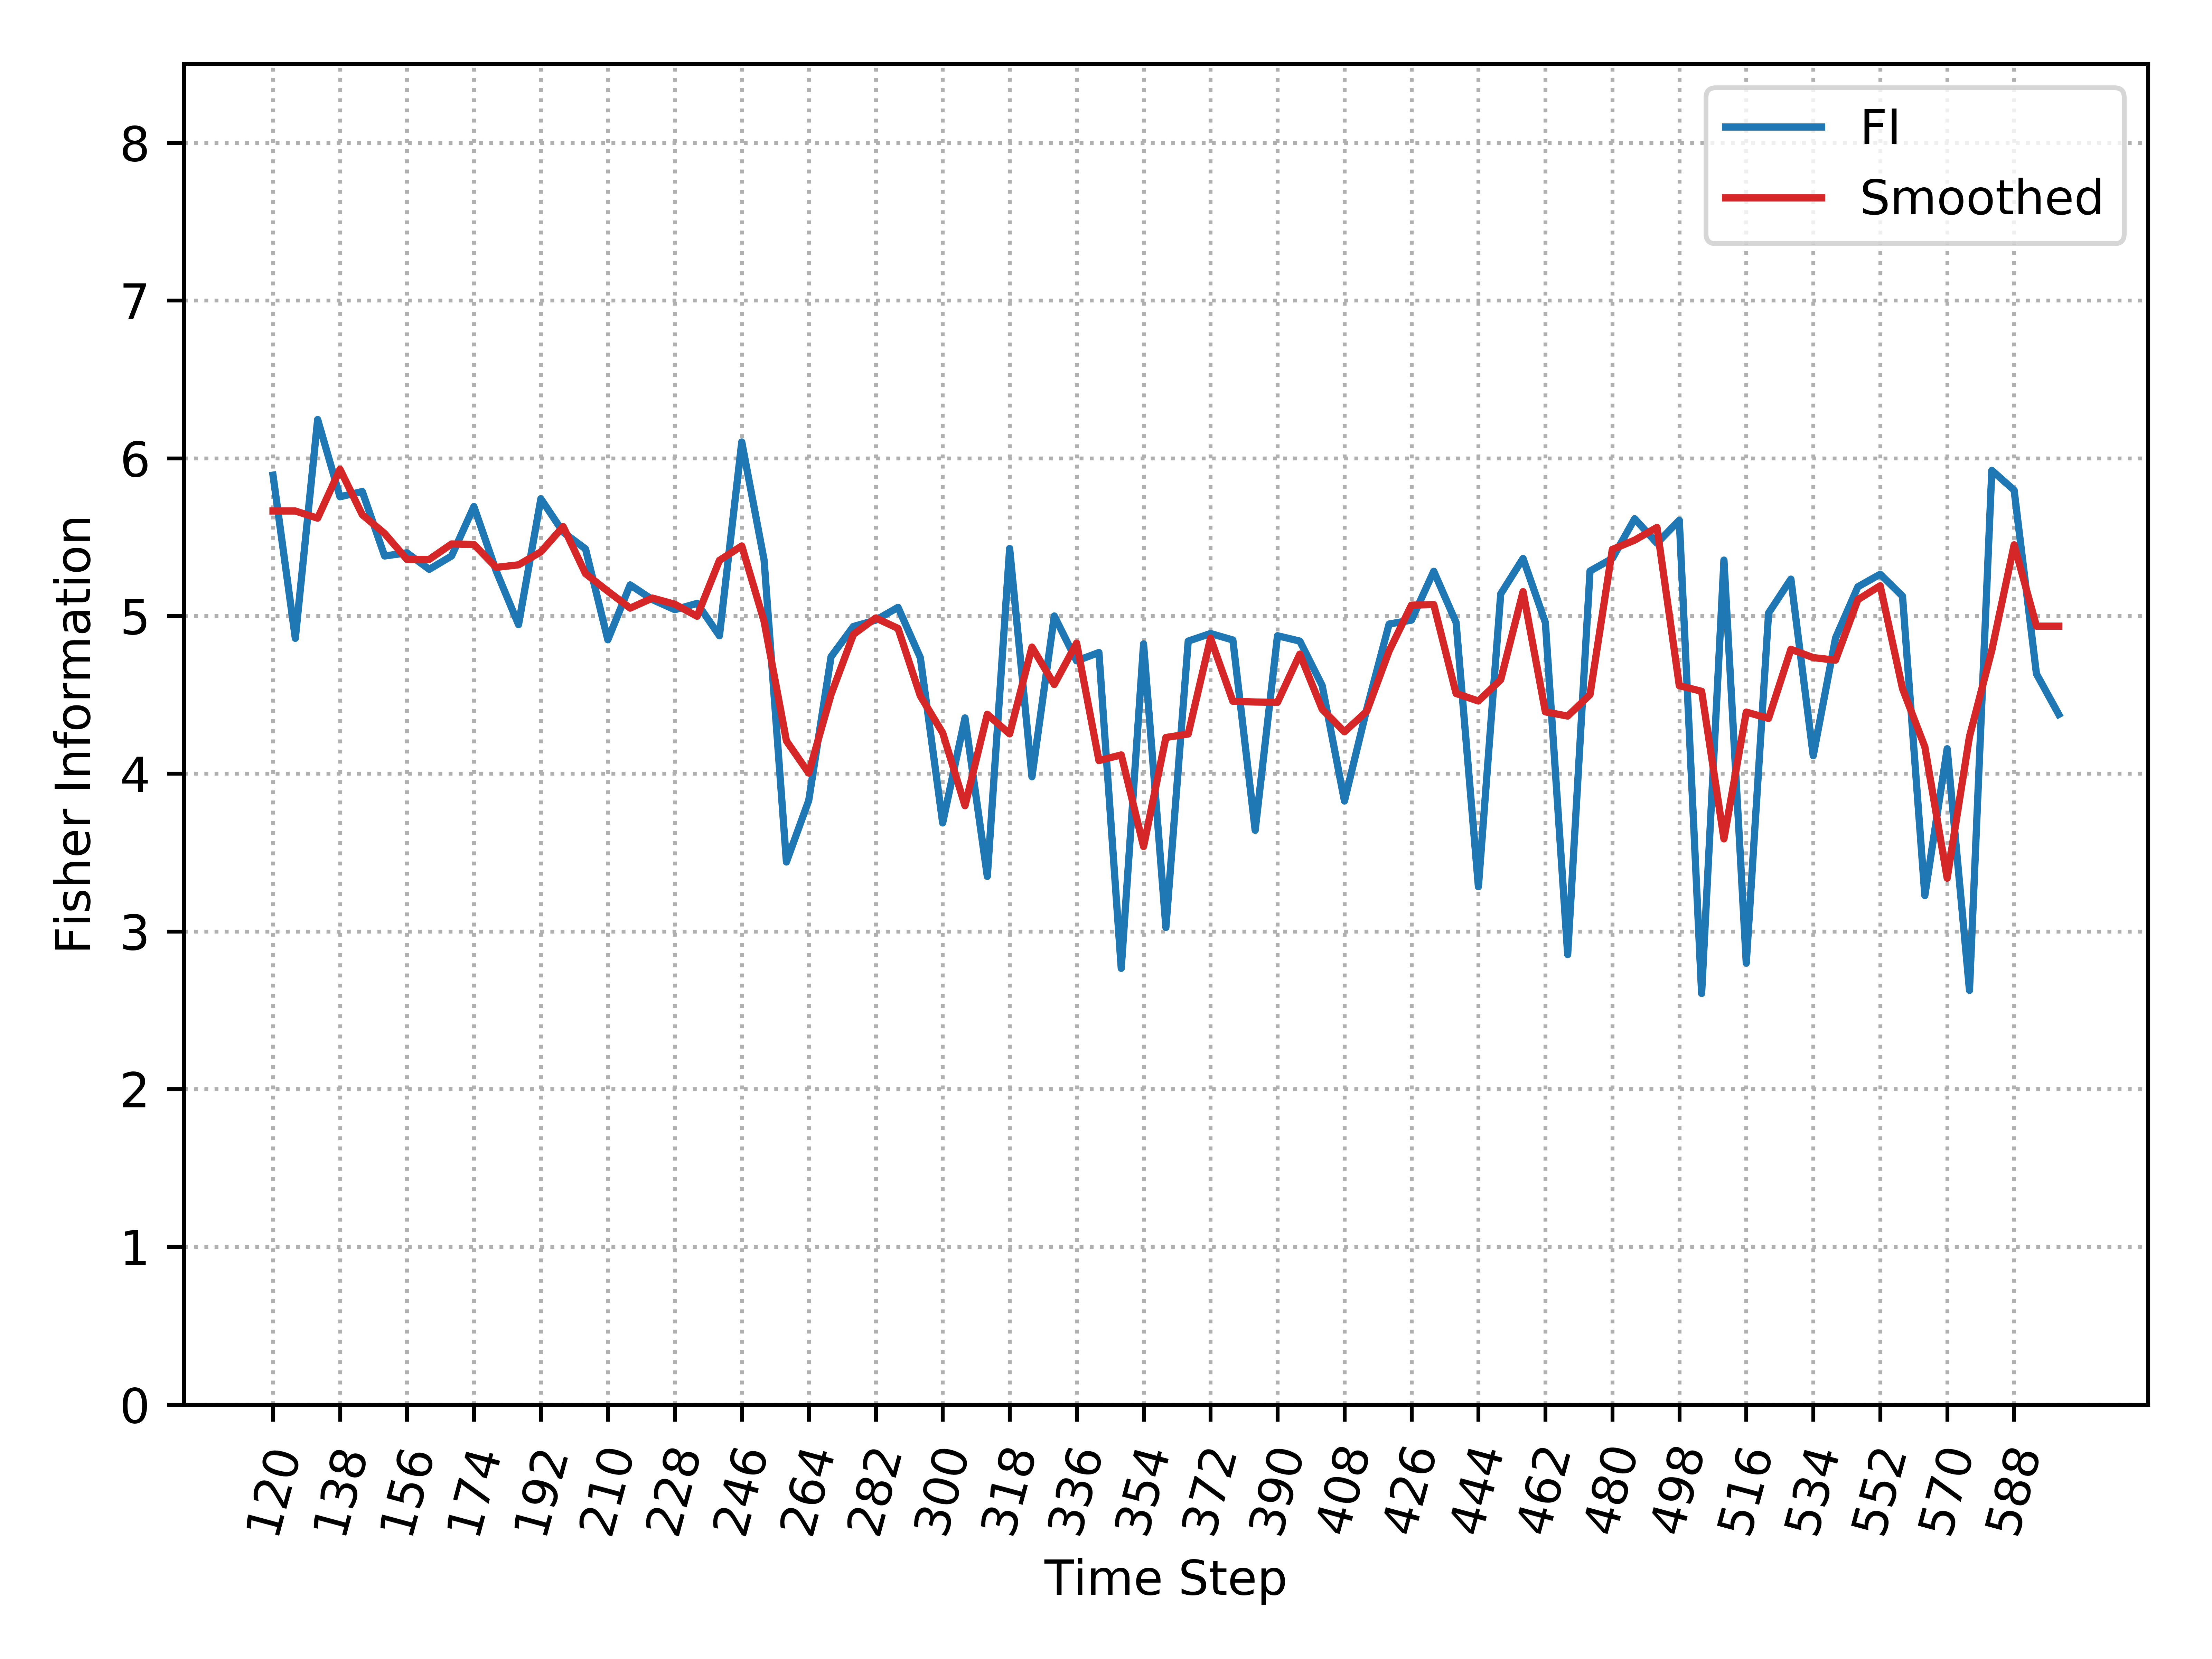

The table this chart was drawn from, first rows:
, Time_Step, FI, Smooth_FI
0, 120, 5.893, 5.666
1, 126, 4.858, 5.666
2, 132, 6.246, 5.62
3, 138, 5.756, 5.93
4, 144, 5.789, 5.642
5, 150, 5.38, 5.523
6, 156, 5.4, 5.359
7, 162, 5.296, 5.359
8, 168, 5.38, 5.457
9, 174, 5.694, 5.453
10, 180, 5.285, 5.308
11, 186, 4.945, 5.324
12, 192, 5.743, 5.406
13, 198, 5.531, 5.566
14, 204, 5.425, 5.268
15, 210, 4.849, 5.157
16, 216, 5.197, 5.05
17, 222, 5.103, 5.113
18, 228, 5.04, 5.074
19, 234, 5.08, 4.998
20, 240, 4.875, 5.353
21, 246, 6.103, 5.444
22, 252, 5.354, 4.966
23, 258, 3.44, 4.208
24, 264, 3.83, 4.004
25, 270, 4.741, 4.502
26, 276, 4.933, 4.883
27, 282, 4.973, 4.987
28, 288, 5.055, 4.921
29, 294, 4.735, 4.493
30, 300, 3.688, 4.259
31, 306, 4.354, 3.797
32, 312, 3.349, 4.377
33, 318, 5.428, 4.252
34, 324, 3.98, 4.803
35, 330, 5, 4.565
36, 336, 4.715, 4.828
37, 342, 4.768, 4.083
38, 348, 2.766, 4.119
39, 354, 4.823, 3.538
40, 360, 3.025, 4.229
41, 366, 4.841, 4.251
42, 372, 4.889, 4.859
43, 378, 4.848, 4.459
44, 384, 3.641, 4.454
45, 390, 4.875, 4.452
46, 396, 4.841, 4.758
47, 402, 4.559, 4.409
48, 408, 3.827, 4.265
49, 414, 4.411, 4.395
50, 420, 4.949, 4.778
51, 426, 4.973, 5.069
52, 432, 5.283, 5.072
53, 438, 4.959, 4.508
54, 444, 3.283, 4.461
55, 450, 5.14, 4.596
56, 456, 5.364, 5.154
57, 462, 4.958, 4.392
58, 468, 2.853, 4.365
59, 474, 5.285, 4.501
... 21 more rows
